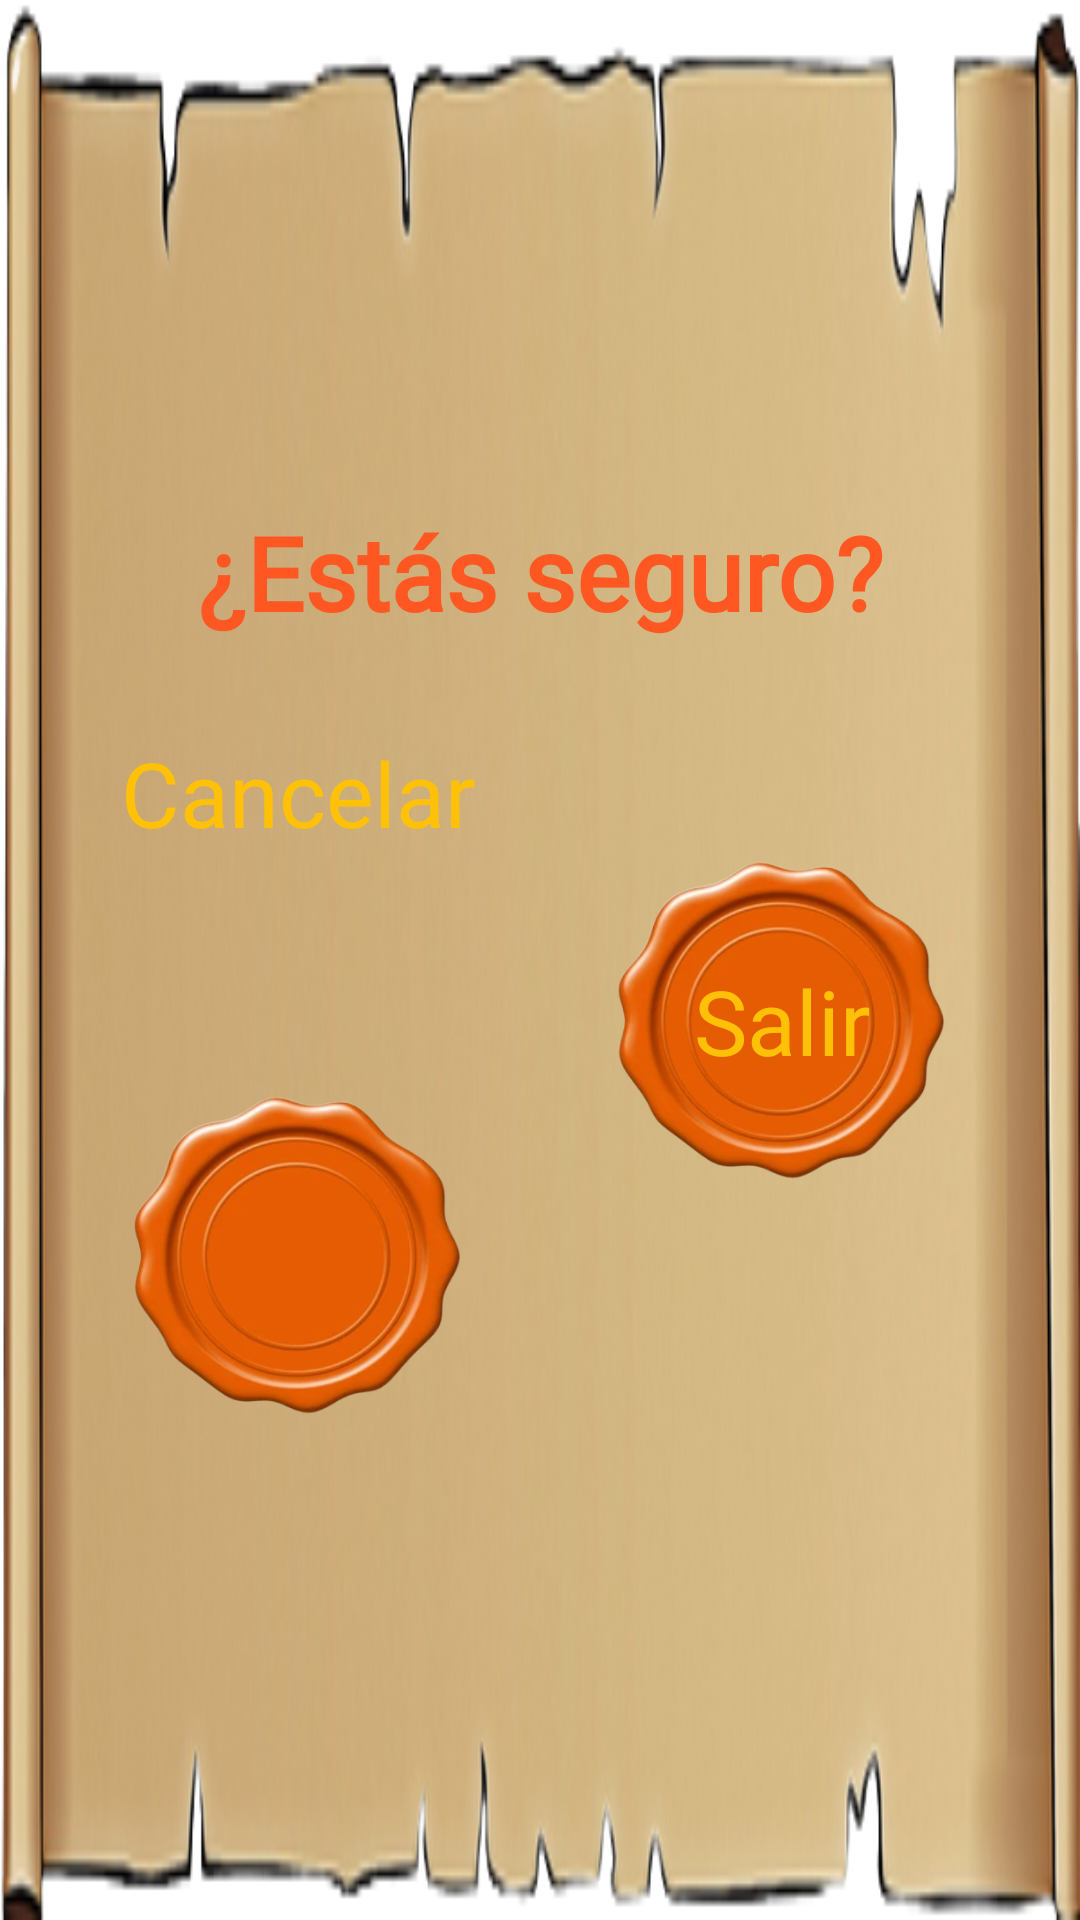

Android layout source for this screen:
<!-- AndroidManifest.xml: application theme Theme.PROYECTOBKD -->
<!-- res/layout/alert_salir.xml -->
<androidx.constraintlayout.widget.ConstraintLayout xmlns:android="http://schemas.android.com/apk/res/android"
    xmlns:app="http://schemas.android.com/apk/res-auto"
    xmlns:tools="http://schemas.android.com/tools"
    android:layout_width="match_parent"
    android:layout_height="wrap_content"
    android:background="@drawable/textscrollsinfondo"
    android:orientation="vertical"
    android:padding="16dp">

    <TextView
        android:id="@+id/dialog_title2"
        android:layout_width="match_parent"
        android:layout_height="wrap_content"
        android:fontFamily="@font/enchanted_land"
        android:gravity="center"
        android:text="@string/SeguroEliminar"
        android:textColor="#FF5722"
        android:textSize="34sp"
        android:textStyle="bold"
        app:layout_constraintBottom_toTopOf="@+id/dialog_cancel_button2"
        app:layout_constraintEnd_toEndOf="parent"
        app:layout_constraintHorizontal_bias="0.5"
        app:layout_constraintStart_toStartOf="parent"
        app:layout_constraintTop_toTopOf="parent" />

    <ImageButton
        android:id="@+id/dialog_cancel_button2"
        android:layout_width="156dp"
        android:layout_height="107dp"
        android:background="@drawable/sello1"
        android:backgroundTint="#00FFFFFF"
        android:paddingLeft="16dp"
        android:paddingRight="16dp"
        android:scaleType="centerInside"
        android:src="@drawable/sello1"
        android:textColor="@color/white"
        app:layout_constraintBottom_toBottomOf="parent"
        app:layout_constraintEnd_toStartOf="@+id/dialog_salir_button"
        app:layout_constraintHorizontal_bias="0.5"
        app:layout_constraintStart_toStartOf="parent"
        app:layout_constraintTop_toBottomOf="@+id/dialog_title2" />

    <ImageButton
        android:id="@+id/dialog_salir_button"
        android:layout_width="156dp"
        android:layout_height="107dp"
        android:background="@drawable/sello1"
        android:backgroundTint="#00FFFFFF"
        android:paddingLeft="16dp"
        android:paddingRight="16dp"
        android:scaleType="centerInside"
        android:src="@drawable/sello1"
        android:textColor="@color/white"
        app:layout_constraintBottom_toBottomOf="parent"
        app:layout_constraintEnd_toEndOf="parent"
        app:layout_constraintHorizontal_bias="0.5"
        app:layout_constraintStart_toEndOf="@+id/dialog_cancel_button2"
        app:layout_constraintTop_toTopOf="@+id/guideline33" />

    <TextView
        android:id="@+id/tCancelarDialog2"
        android:layout_width="wrap_content"
        android:layout_height="wrap_content"
        android:fontFamily="@font/enchanted_land"
        android:text="@string/Cancelar"
        android:textColor="#FFC107"
        android:textSize="30sp"
        app:layout_constraintBottom_toBottomOf="@+id/dialog_cancel_button2"
        app:layout_constraintEnd_toEndOf="@+id/dialog_cancel_button2"
        app:layout_constraintStart_toStartOf="@+id/dialog_cancel_button2"
        app:layout_constraintTop_toTopOf="@+id/guideline33" />

    <TextView
        android:id="@+id/tSalirDialog"
        android:layout_width="wrap_content"
        android:layout_height="wrap_content"
        android:fontFamily="@font/enchanted_land"
        android:text="@string/Salir"
        android:textColor="#FFC107"
        android:textSize="30sp"
        app:layout_constraintBottom_toBottomOf="@+id/dialog_salir_button"
        app:layout_constraintEnd_toEndOf="@+id/dialog_salir_button"
        app:layout_constraintStart_toStartOf="@+id/dialog_salir_button"
        app:layout_constraintTop_toTopOf="@+id/dialog_salir_button" />

    <androidx.constraintlayout.widget.Guideline
        android:id="@+id/guideline33"
        android:layout_width="wrap_content"
        android:layout_height="wrap_content"
        android:orientation="horizontal"
        app:layout_constraintGuide_begin="40dp" />

</androidx.constraintlayout.widget.ConstraintLayout>
<!-- resources referenced by this layout -->
<resources>
  <color name="white">#FFFFFFFF</color>
  <!-- drawable sello1: png bitmap (drawable, 125133 bytes) -->
  <!-- drawable textscrollsinfondo: png bitmap (drawable, 152738 bytes) -->
  <string name="Cancelar">Cancelar</string>
  <string name="Salir">Salir</string>
  <string name="SeguroEliminar">¿Estás seguro?</string>
  <style name="Theme.PROYECTOBKD" parent="Theme.MaterialComponents.DayNight.NoActionBar">
          
          <item name="colorPrimary">@color/purple_500</item>
          <item name="colorPrimaryVariant">@color/purple_700</item>
          <item name="colorOnPrimary">@color/black</item>
          
          <item name="colorSecondary">#FF5722</item>
          <item name="colorSecondaryVariant">#FF5722</item>
          <item name="colorOnSecondary">@color/black</item>
          
          <item name="android:statusBarColor">?attr/colorPrimaryVariant</item>
          
          <item name="android:textColorHint">#FF5722</item>
      </style>
  <color name="purple_500">#FF6200EE</color>
  <color name="purple_700">#FF3700B3</color>
  <color name="black">#FF000000</color>
</resources>
